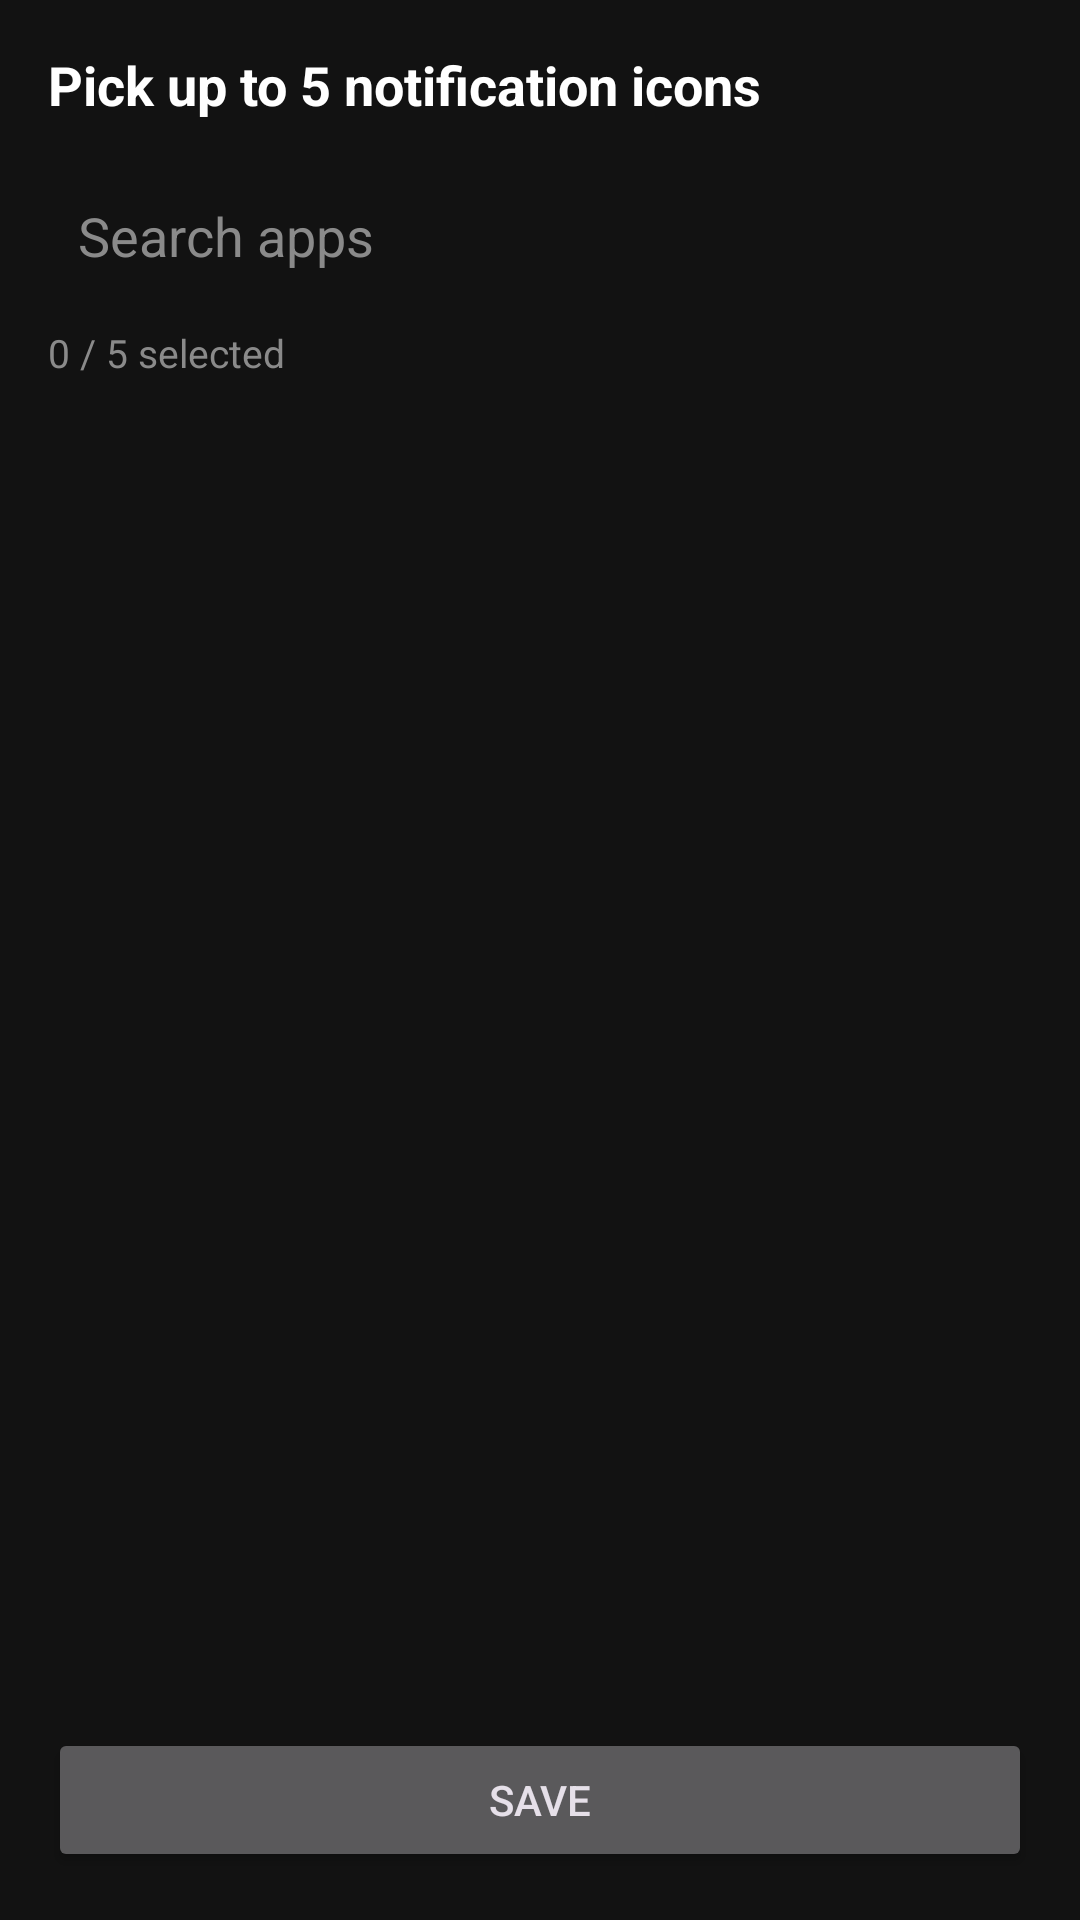

This screen was rendered from an Android layout file. Write that file and the resources it references.
<!-- AndroidManifest.xml: application theme Theme.StarStatusClone -->
<!-- res/layout/activity_icon_picker.xml -->
<?xml version="1.0" encoding="utf-8"?>
<LinearLayout xmlns:android="http://schemas.android.com/apk/res/android"
    android:layout_width="match_parent"
    android:layout_height="match_parent"
    android:orientation="vertical"
    android:background="@color/surface_dark">

    <TextView
        android:layout_width="match_parent"
        android:layout_height="wrap_content"
        android:padding="16dp"
        android:text="Pick up to 5 notification icons"
        android:textColor="@color/bar_white"
        android:textSize="18sp"
        android:textStyle="bold" />

    <EditText
        android:id="@+id/etSearch"
        android:layout_width="match_parent"
        android:layout_height="wrap_content"
        android:layout_marginHorizontal="16dp"
        android:hint="Search apps"
        android:textColorHint="@color/bar_gray"
        android:textColor="@color/bar_white"
        android:inputType="text"
        android:padding="10dp"
        android:background="@drawable/bg_pill" />

    <TextView
        android:id="@+id/tvSelectedCount"
        android:layout_width="match_parent"
        android:layout_height="wrap_content"
        android:layout_marginTop="8dp"
        android:paddingHorizontal="16dp"
        android:text="0 / 5 selected"
        android:textColor="@color/bar_gray"
        android:textSize="13sp" />

    <androidx.recyclerview.widget.RecyclerView
        android:id="@+id/recyclerApps"
        android:layout_width="match_parent"
        android:layout_height="0dp"
        android:layout_weight="1"
        android:layout_marginTop="8dp" />

    <Button
        android:id="@+id/btnSaveSelection"
        android:layout_width="match_parent"
        android:layout_height="wrap_content"
        android:layout_margin="16dp"
        android:text="Save" />

</LinearLayout>
<!-- resources referenced by this layout -->
<resources>
  <color name="bar_gray">#8A8A8A</color>
  <color name="bar_white">#FFFFFF</color>
  <color name="surface_dark">#121212</color>
  <style name="Theme.StarStatusClone" parent="Theme.Material3.Dark.NoActionBar">
          <item name="android:statusBarColor">@color/surface_dark</item>
          <item name="android:windowBackground">@color/surface_dark</item>
          <item name="colorPrimary">@color/accent_purple</item>
      </style>
  <color name="accent_purple">#8E5AF7</color>
</resources>
